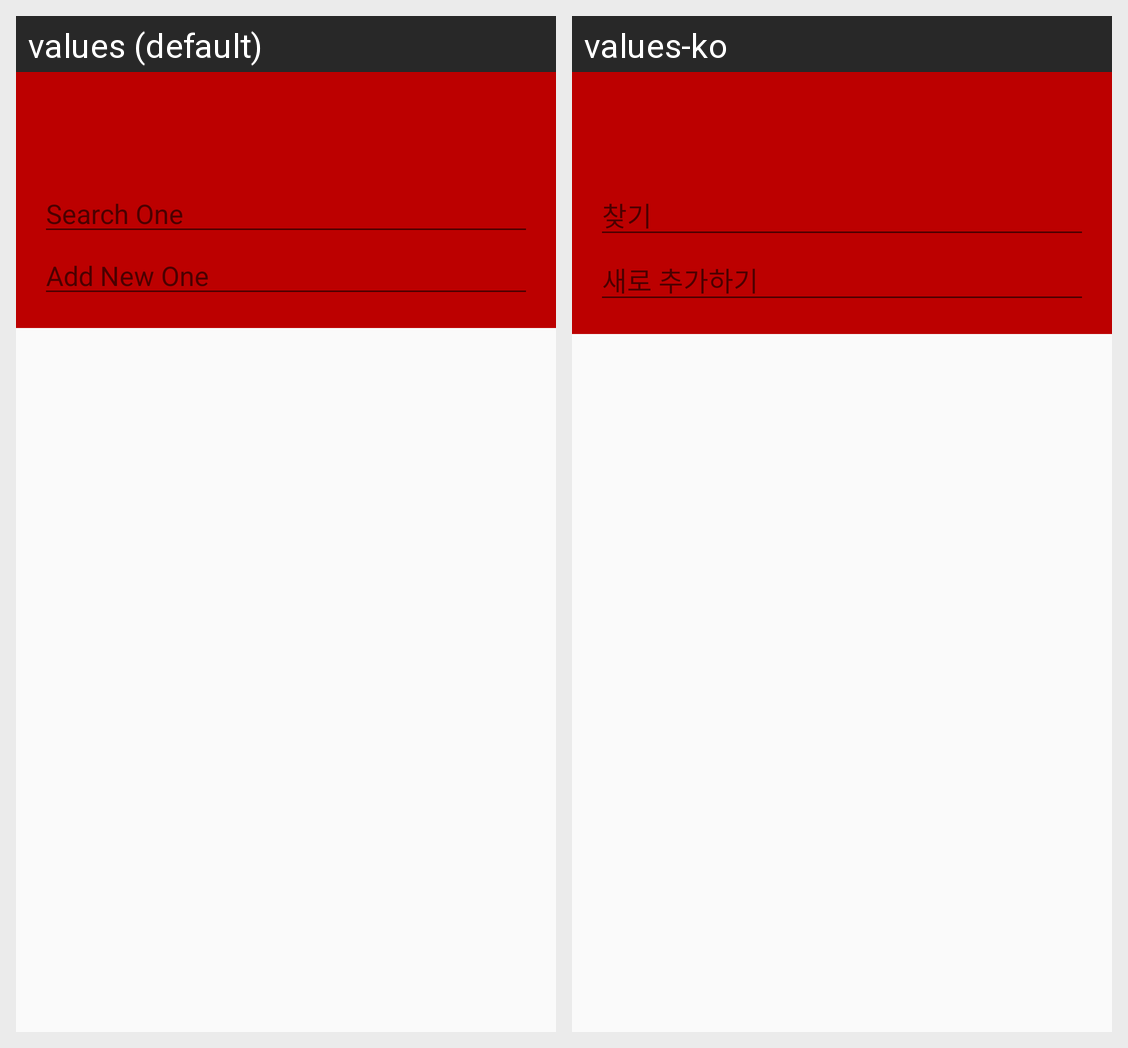

The Android screen above is rendered under two locales of the same app. Produce the string resources it draws, with the default and per-locale values.
Android screen res/layout/activity_main.xml rendered under 2 locales, left to right: values (default), values-ko. Device: Nexus 5 (rendered at 1080×1920; each locale shown at half size, 540×960, under a caption strip naming it); theme Theme.BullshITBankDB.NoActionBar.
Strings drawn on this screen, with the default value and each locale's value (text and hints the layout hard-codes, and strings that could not be matched under every locale, appear in the picture but are not listed):

input_search
  values: Search One
  values-ko: 찾기

input_addnew
  values: Add New One
  values-ko: 새로 추가하기
